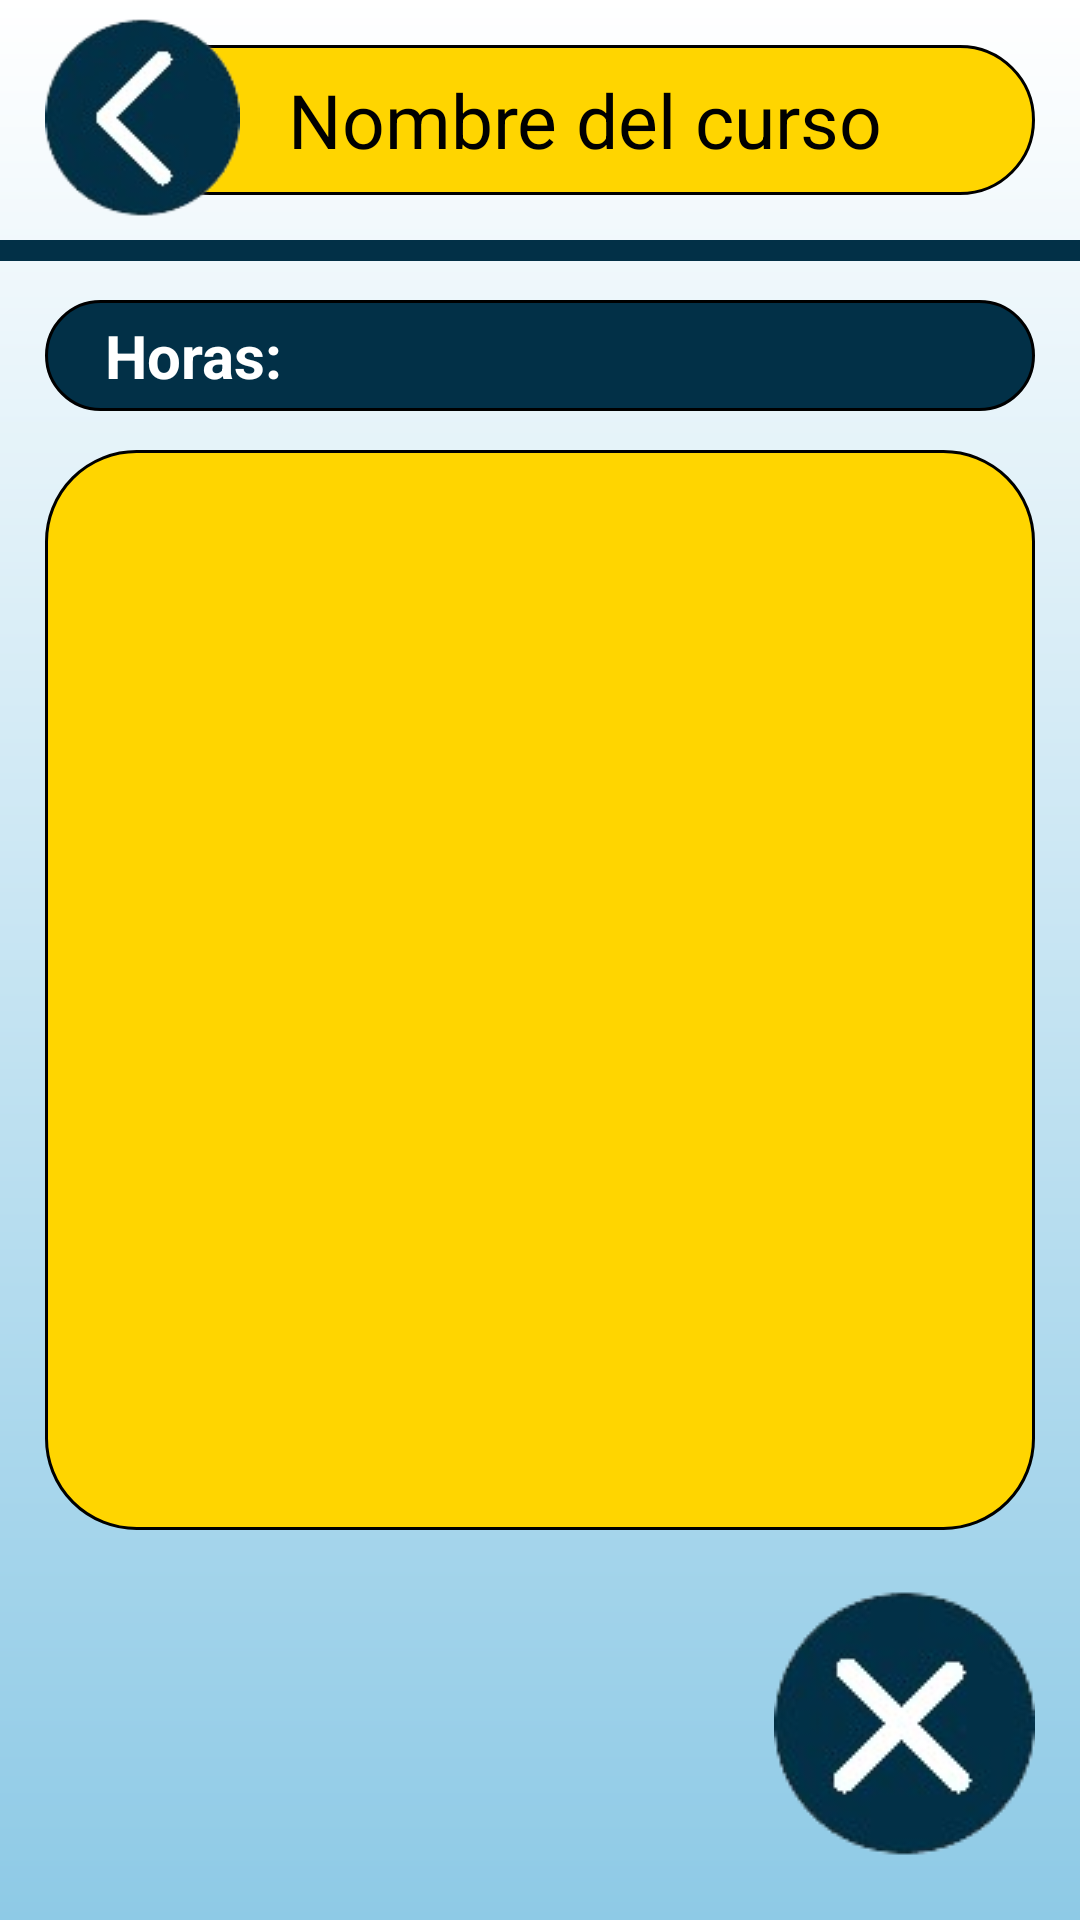

Layout XML and referenced resources for this Android screen:
<!-- AndroidManifest.xml: application theme AppTheme -->
<!-- res/layout/activity_eliminar_hora.xml -->
<?xml version="1.0" encoding="utf-8"?>
<androidx.constraintlayout.widget.ConstraintLayout xmlns:android="http://schemas.android.com/apk/res/android"
    xmlns:app="http://schemas.android.com/apk/res-auto"
    xmlns:tools="http://schemas.android.com/tools"
    android:id="@+id/main"
    android:layout_width="match_parent"
    android:layout_height="match_parent"
    android:background="@drawable/degradado"
    tools:context=".EliminarHoraActivity">

    <TextView
        android:id="@+id/CourseName"
        android:layout_width="300dp"
        android:layout_height="50dp"
        android:layout_margin="15dp"
        android:background="@drawable/titulo_curso"
        android:gravity="center"
        android:text="Nombre del curso"
        android:textColor="@color/black"
        android:textSize="25sp"
        app:layout_constraintEnd_toEndOf="parent"
        app:layout_constraintTop_toTopOf="parent"
        tools:ignore="MissingConstraints" />

    <ImageButton
        android:id="@+id/back"
        android:layout_width="80dp"
        android:layout_height="80dp"
        android:background="@android:color/transparent"
        android:paddingStart="15dp"
        android:paddingTop="5dp"
        android:scaleType="centerCrop"
        android:src="@drawable/back"
        tools:ignore="MissingConstraints,RtlSymmetry" />

    <View
        android:layout_width="match_parent"
        android:layout_height="7dp"
        android:layout_marginTop="15dp"
        android:background="@color/Azul"
        app:layout_constraintTop_toBottomOf="@id/CourseName"
        tools:ignore="MissingConstraints" />

    <TextView
        android:layout_width="match_parent"
        android:layout_height="wrap_content"
        android:layout_marginHorizontal="15dp"
        android:padding="5dp"
        android:background="@drawable/subtitulo"
        android:text="   Horas:"
        android:textColor="@color/white"
        android:textSize="20dp"
        android:textStyle="bold"
        app:layout_constraintTop_toTopOf="parent"
        app:layout_constraintEnd_toEndOf="parent"
        app:layout_constraintStart_toStartOf="parent"
        android:layout_marginTop="100dp"/>

    <FrameLayout
        android:layout_width="match_parent"
        android:layout_height="match_parent"
        android:background="@drawable/titulo_curso"
        app:layout_constraintBottom_toBottomOf="parent"
        app:layout_constraintEnd_toEndOf="parent"
        app:layout_constraintStart_toStartOf="parent"
        app:layout_constraintTop_toTopOf="parent"
        android:layout_marginHorizontal="15dp"
        android:layout_marginTop="150dp"
        android:layout_marginBottom="130dp"
        android:padding="10dp">
        <androidx.recyclerview.widget.RecyclerView
            android:id="@+id/rv_Horas"
            android:layout_width="match_parent"
            android:layout_height="wrap_content"
            />
    </FrameLayout>
    <ImageButton
        android:id="@+id/CancelNewHora"
        android:layout_width="wrap_content"
        android:layout_height="wrap_content"
        android:src="@drawable/cancel"
        android:background="@android:color/transparent"
        app:layout_constraintBottom_toBottomOf="parent"
        app:layout_constraintEnd_toEndOf="parent"
        android:layout_marginEnd="15dp"
        tools:ignore="MissingConstraints"/>
</androidx.constraintlayout.widget.ConstraintLayout>
<!-- resources referenced by this layout -->
<resources>
  <color name="Azul">#023047</color>
  <color name="black">#FF000000</color>
  <color name="white">#FFFFFFFF</color>
  <!-- drawable back: png bitmap (drawable, 11128 bytes) -->
  <!-- drawable cancel: png bitmap (drawable, 11768 bytes) -->
  <!-- drawable degradado (drawable) -->
  <?xml version="1.0" encoding="utf-8"?>
  <shape xmlns:android="http://schemas.android.com/apk/res/android"
      android:shape="rectangle">
      <gradient
          android:startColor="#8ECAE6"
          android:endColor="@color/white"
          android:angle="90"/>
  </shape>
  <!-- drawable subtitulo (drawable) -->
  <?xml version="1.0" encoding="utf-8"?>
  <shape xmlns:android="http://schemas.android.com/apk/res/android">
      <corners android:radius="30dp" />
      <solid android:color="@color/Azul" />
      <stroke
          android:width="1dp"
          android:color="@color/black" />
  </shape>
  <!-- drawable titulo_curso (drawable) -->
  <?xml version="1.0" encoding="utf-8"?>
  <shape xmlns:android="http://schemas.android.com/apk/res/android">
      <corners android:radius="30dp" />
      <solid android:color="@color/Manteca" />
      <stroke
          android:width="1dp"
          android:color="@color/black" />
  </shape>
  <style name="AppTheme" parent="Theme.AppCompat.Light.NoActionBar">
          
          <item name="android:windowFullscreen">true</item>
          <item name="windowActionBar">false</item>
          <item name="android:windowNoTitle">true</item>
      </style>
  <color name="Manteca">#FFD500</color>
</resources>
